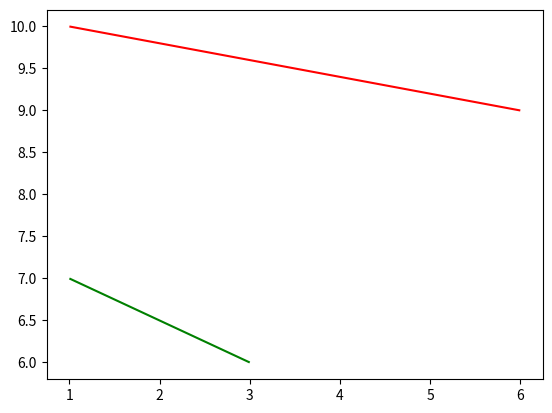

Reproduce this figure in Python.
import matplotlib.pyplot as plt 
from matplotlib import collections

line_1 = [(1, 10), (6, 9)]
line_2 = [(1, 7), (3, 6)]

collection_1_2=collections.LineCollection([line_1, line_2], color=["red","green"])

fig,axes=plt.subplots(1,1)
axes.add_collection(collection_1_2)
axes.autoscale()
plt.show()
